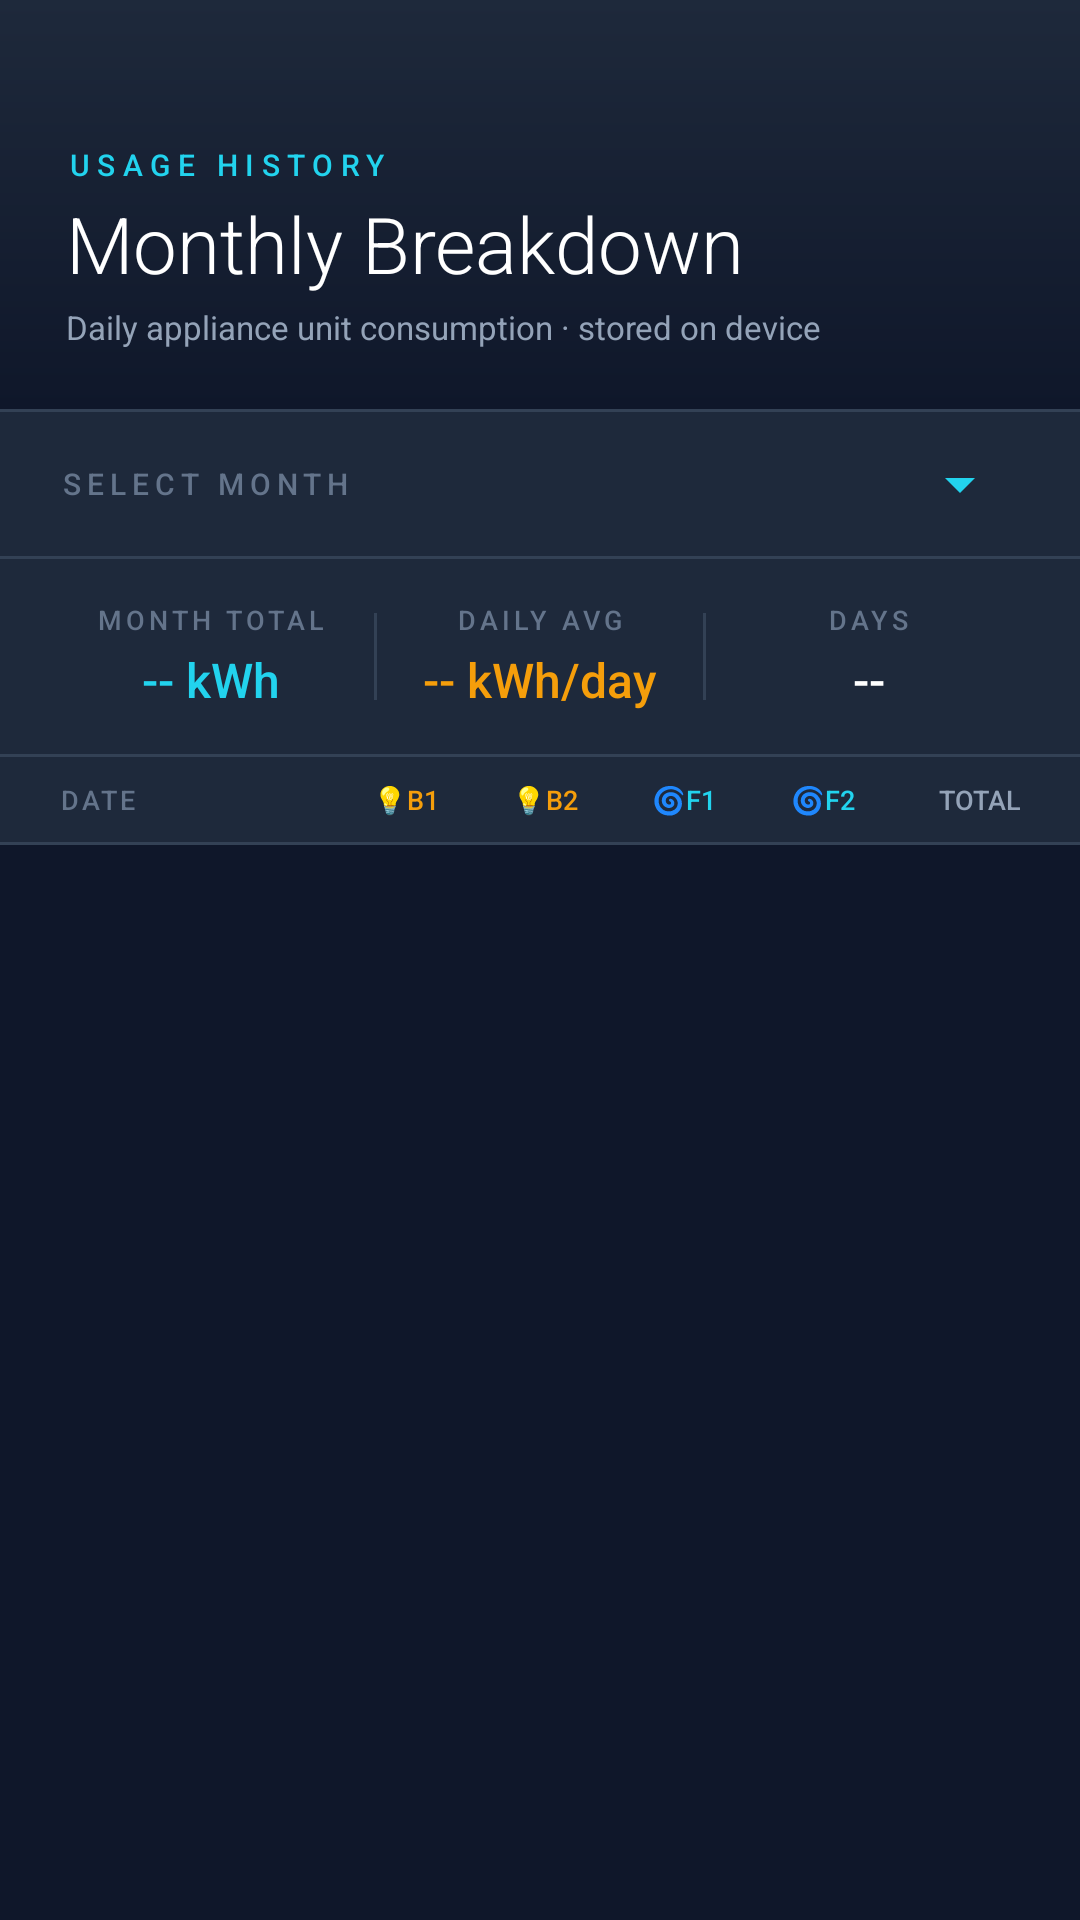

Android layout source for this screen:
<!-- AndroidManifest.xml: application theme Theme.SmartEnergy -->
<!-- res/layout/activity_history.xml -->
<?xml version="1.0" encoding="utf-8"?>
<LinearLayout
    xmlns:android="http://schemas.android.com/apk/res/android"
    xmlns:tools="http://schemas.android.com/tools"
    android:layout_width="match_parent"
    android:layout_height="match_parent"
    android:orientation="vertical"
    android:background="@color/bg_dark">

    
    <LinearLayout
        android:layout_width="match_parent"
        android:layout_height="wrap_content"
        android:orientation="vertical"
        android:background="@drawable/header_gradient"
        android:paddingStart="22dp"
        android:paddingEnd="22dp"
        android:paddingTop="48dp"
        android:paddingBottom="20dp">

        <TextView
            android:layout_width="wrap_content"
            android:layout_height="wrap_content"
            android:text="USAGE HISTORY"
            android:textColor="@color/accent_cyan"
            android:textSize="10sp"
            android:letterSpacing="0.25"
            android:fontFamily="sans-serif-medium" />

        <TextView
            android:layout_width="wrap_content"
            android:layout_height="wrap_content"
            android:text="Monthly Breakdown"
            android:textColor="@color/text_white"
            android:textSize="26sp"
            android:fontFamily="sans-serif-light"
            android:layout_marginTop="2dp" />

        <TextView
            android:layout_width="wrap_content"
            android:layout_height="wrap_content"
            android:text="Daily appliance unit consumption · stored on device"
            android:textColor="@color/text_muted"
            android:textSize="11sp"
            android:layout_marginTop="3dp" />

    </LinearLayout>

    <View android:layout_width="match_parent" android:layout_height="1dp"
        android:background="@color/divider" />

    
    <LinearLayout
        android:layout_width="match_parent"
        android:layout_height="wrap_content"
        android:orientation="horizontal"
        android:background="@color/card_surface"
        android:paddingStart="20dp"
        android:paddingEnd="16dp"
        android:paddingTop="12dp"
        android:paddingBottom="12dp"
        android:gravity="center_vertical">

        <TextView
            android:layout_width="0dp"
            android:layout_height="wrap_content"
            android:layout_weight="1"
            android:text="SELECT MONTH"
            android:textColor="@color/text_dim"
            android:textSize="10sp"
            android:letterSpacing="0.2"
            android:fontFamily="sans-serif-medium" />

        <Spinner
            android:id="@+id/spinner_month"
            android:layout_width="wrap_content"
            android:layout_height="wrap_content"
            android:minWidth="160dp"
            android:spinnerMode="dropdown"
            android:backgroundTint="@color/accent_cyan" />

    </LinearLayout>

    <View android:layout_width="match_parent" android:layout_height="1dp"
        android:background="@color/divider" />

    
    <LinearLayout
        android:layout_width="match_parent"
        android:layout_height="wrap_content"
        android:orientation="horizontal"
        android:background="@color/card_surface"
        android:paddingStart="16dp"
        android:paddingEnd="16dp"
        android:paddingTop="14dp"
        android:paddingBottom="14dp">

        
        <LinearLayout
            android:layout_width="0dp"
            android:layout_height="wrap_content"
            android:layout_weight="1"
            android:orientation="vertical"
            android:gravity="center">

            <TextView
                android:layout_width="wrap_content"
                android:layout_height="wrap_content"
                android:text="MONTH TOTAL"
                android:textColor="@color/text_dim"
                android:textSize="9sp"
                android:letterSpacing="0.15"
                android:fontFamily="sans-serif-medium" />

            <TextView
                android:id="@+id/tv_month_total"
                android:layout_width="wrap_content"
                android:layout_height="wrap_content"
                android:text="-- kWh"
                android:textColor="@color/accent_cyan"
                android:textSize="16sp"
                android:fontFamily="sans-serif-medium"
                android:layout_marginTop="3dp"
                tools:text="42.30 kWh" />

        </LinearLayout>

        
        <View android:layout_width="1dp" android:layout_height="match_parent"
            android:background="@color/divider" android:layout_marginTop="4dp"
            android:layout_marginBottom="4dp" />

        
        <LinearLayout
            android:layout_width="0dp"
            android:layout_height="wrap_content"
            android:layout_weight="1"
            android:orientation="vertical"
            android:gravity="center">

            <TextView
                android:layout_width="wrap_content"
                android:layout_height="wrap_content"
                android:text="DAILY AVG"
                android:textColor="@color/text_dim"
                android:textSize="9sp"
                android:letterSpacing="0.15"
                android:fontFamily="sans-serif-medium" />

            <TextView
                android:id="@+id/tv_month_avg"
                android:layout_width="wrap_content"
                android:layout_height="wrap_content"
                android:text="-- kWh/day"
                android:textColor="@color/accent_yellow"
                android:textSize="16sp"
                android:fontFamily="sans-serif-medium"
                android:layout_marginTop="3dp"
                tools:text="5.10 kWh/day" />

        </LinearLayout>

        
        <View android:layout_width="1dp" android:layout_height="match_parent"
            android:background="@color/divider" android:layout_marginTop="4dp"
            android:layout_marginBottom="4dp" />

        
        <LinearLayout
            android:layout_width="0dp"
            android:layout_height="wrap_content"
            android:layout_weight="1"
            android:orientation="vertical"
            android:gravity="center">

            <TextView
                android:layout_width="wrap_content"
                android:layout_height="wrap_content"
                android:text="DAYS"
                android:textColor="@color/text_dim"
                android:textSize="9sp"
                android:letterSpacing="0.15"
                android:fontFamily="sans-serif-medium" />

            <TextView
                android:id="@+id/tv_month_days"
                android:layout_width="wrap_content"
                android:layout_height="wrap_content"
                android:text="--"
                android:textColor="@color/text_white"
                android:textSize="16sp"
                android:fontFamily="sans-serif-medium"
                android:layout_marginTop="3dp"
                tools:text="8 days" />

        </LinearLayout>

    </LinearLayout>

    <View android:layout_width="match_parent" android:layout_height="1dp"
        android:background="@color/divider" />

    
    <LinearLayout
        android:layout_width="match_parent"
        android:layout_height="wrap_content"
        android:orientation="horizontal"
        android:background="@color/card_surface"
        android:paddingStart="20dp"
        android:paddingEnd="16dp"
        android:paddingTop="8dp"
        android:paddingBottom="8dp">

        <TextView android:layout_width="0dp" android:layout_height="wrap_content"
            android:layout_weight="2"
            android:text="DATE" android:textColor="@color/text_dim"
            android:textSize="9sp" android:letterSpacing="0.1"
            android:fontFamily="sans-serif-medium" />

        <TextView android:layout_width="0dp" android:layout_height="wrap_content"
            android:layout_weight="1" android:gravity="center"
            android:text="💡B1" android:textColor="@color/accent_yellow"
            android:textSize="9sp" android:fontFamily="sans-serif-medium" />

        <TextView android:layout_width="0dp" android:layout_height="wrap_content"
            android:layout_weight="1" android:gravity="center"
            android:text="💡B2" android:textColor="@color/accent_yellow"
            android:textSize="9sp" android:fontFamily="sans-serif-medium" />

        <TextView android:layout_width="0dp" android:layout_height="wrap_content"
            android:layout_weight="1" android:gravity="center"
            android:text="🌀F1" android:textColor="@color/accent_cyan"
            android:textSize="9sp" android:fontFamily="sans-serif-medium" />

        <TextView android:layout_width="0dp" android:layout_height="wrap_content"
            android:layout_weight="1" android:gravity="center"
            android:text="🌀F2" android:textColor="@color/accent_cyan"
            android:textSize="9sp" android:fontFamily="sans-serif-medium" />

        <TextView android:layout_width="0dp" android:layout_height="wrap_content"
            android:layout_weight="1" android:gravity="end"
            android:text="TOTAL" android:textColor="@color/text_muted"
            android:textSize="9sp" android:fontFamily="sans-serif-medium"
            android:paddingEnd="4dp" />

    </LinearLayout>

    <View android:layout_width="match_parent" android:layout_height="1dp"
        android:background="@color/divider" />

    
    <TextView
        android:id="@+id/tv_history_empty"
        android:layout_width="match_parent"
        android:layout_height="wrap_content"
        android:text="No history recorded yet.\n\nUsage data is saved automatically\nat the end of each day."
        android:textColor="@color/text_dim"
        android:textSize="14sp"
        android:gravity="center"
        android:lineSpacingExtra="4dp"
        android:paddingTop="60dp"
        android:paddingStart="32dp"
        android:paddingEnd="32dp"
        android:visibility="gone" />

    
    <androidx.recyclerview.widget.RecyclerView
        android:id="@+id/rv_history"
        android:layout_width="match_parent"
        android:layout_height="0dp"
        android:layout_weight="1"
        android:clipToPadding="false"
        android:paddingBottom="24dp" />

</LinearLayout>
<!-- resources referenced by this layout -->
<resources>
  <color name="accent_cyan">#22D3EE</color>
  <color name="accent_yellow">#F59E0B</color>
  <color name="bg_dark">#0F172A</color>
  <color name="card_surface">#1E293B</color>
  <color name="divider">#334155</color>
  <color name="text_dim">#64748B</color>
  <color name="text_muted">#94A3B8</color>
  <color name="text_white">#FFFFFF</color>
  <!-- drawable header_gradient (drawable) -->
  <?xml version="1.0" encoding="utf-8"?>
  <shape xmlns:android="http://schemas.android.com/apk/res/android">
      <gradient
          android:startColor="#1E293B"
          android:endColor="#0F172A"
          android:angle="270" />
  </shape>
  <style name="Theme.SmartEnergy" parent="Theme.MaterialComponents.NoActionBar">
          <item name="colorPrimary">@color/colorPrimary</item>
          <item name="colorPrimaryVariant">@color/colorPrimaryVariant</item>
          <item name="colorOnPrimary">@color/colorOnPrimary</item>
          <item name="colorSecondary">@color/colorSecondary</item>
          <item name="colorOnSecondary">@color/colorOnSecondary</item>
          <item name="android:colorBackground">@color/bg_dark</item>
          <item name="android:statusBarColor">@color/bg_dark</item>
          <item name="android:windowLightStatusBar">false</item>
          <item name="android:navigationBarColor">@color/bg_dark</item>
          <item name="android:windowLightNavigationBar" tools:ignore="NewApi">false</item>
      </style>
  <color name="colorPrimary">#3B82F6</color>
  <color name="colorPrimaryVariant">#1D4ED8</color>
  <color name="colorOnPrimary">#FFFFFF</color>
  <color name="colorSecondary">#10B981</color>
  <color name="colorOnSecondary">#FFFFFF</color>
</resources>
